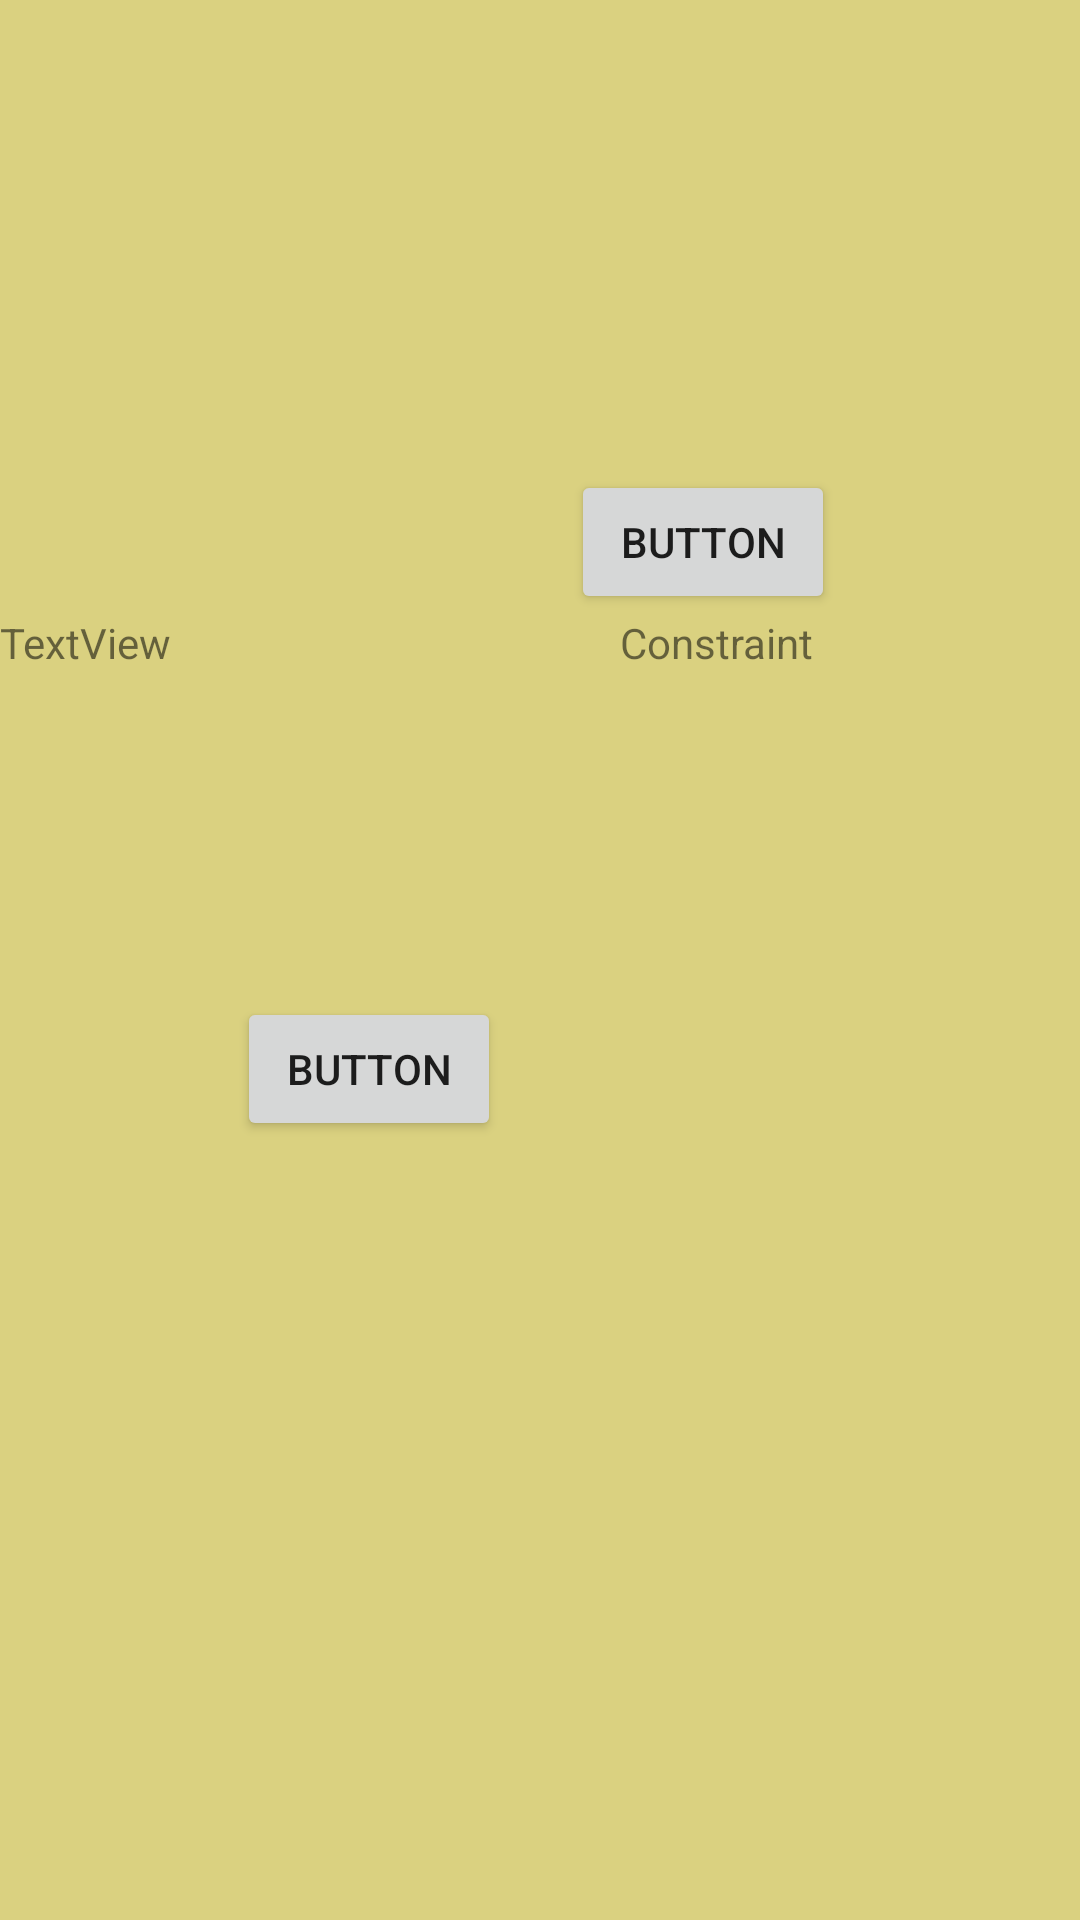

Layout XML and referenced resources for this Android screen:
<!-- AndroidManifest.xml: application theme Theme.AndroidFundamentals.NoActionBar -->
<!-- res/layout/constraint_layout_example_4.xml -->
<?xml version="1.0" encoding="utf-8"?>
<androidx.constraintlayout.widget.ConstraintLayout xmlns:android="http://schemas.android.com/apk/res/android"
    xmlns:app="http://schemas.android.com/apk/res-auto"
    xmlns:tools="http://schemas.android.com/tools"
    android:layout_width="match_parent"
    android:layout_height="match_parent"
    android:background="@color/yellow">

    <ImageView
        android:id="@+id/imageView"
        android:layout_width="wrap_content"
        android:layout_height="wrap_content"
        android:background="#673AB7"
        app:layout_constraintBottom_toBottomOf="parent"
        app:layout_constraintEnd_toEndOf="parent"
        app:layout_constraintHorizontal_bias="0.254"
        app:layout_constraintStart_toStartOf="parent"
        app:layout_constraintTop_toTopOf="parent"
        app:layout_constraintVertical_bias="0.32"
        tools:srcCompat="@tools:sample/avatars" />

    <Button
        android:id="@+id/button3"
        android:layout_width="wrap_content"
        android:layout_height="wrap_content"
        android:text="Button"
        app:layout_constraintBottom_toTopOf="@+id/imageView"
        app:layout_constraintEnd_toEndOf="parent"
        app:layout_constraintHorizontal_bias="0.7"
        app:layout_constraintStart_toStartOf="parent" />


    <TextView
        android:id="@+id/text"
        android:layout_width="wrap_content"
        android:layout_height="wrap_content"
        android:text="Constraint"
        app:layout_constraintBottom_toBottomOf="@+id/textView5"
        app:layout_constraintEnd_toEndOf="parent"
        app:layout_constraintHorizontal_bias="0.7"
        app:layout_constraintStart_toStartOf="parent"
        app:layout_constraintTop_toBottomOf="@+id/imageView" />

    <TextView
        android:id="@+id/textView5"
        android:layout_width="wrap_content"
        android:layout_height="wrap_content"
        android:text="TextView"
        app:layout_constraintBaseline_toBaselineOf="@+id/text"
        app:layout_constraintStart_toStartOf="parent" />

    <androidx.constraintlayout.widget.Guideline
        android:id="@+id/guide1"
        android:layout_width="wrap_content"
        android:layout_height="wrap_content"
        app:layout_constraintGuide_percent="0.2" />

    <Button
        android:id="@+id/button1"
        android:layout_width="wrap_content"
        android:layout_height="wrap_content"
        android:text="button"
        app:layout_constraintBottom_toBottomOf="parent"
        app:layout_constraintStart_toStartOf="@+id/guideline"
        app:layout_constraintTop_toBottomOf="@id/imageView"
        app:layout_constraintVertical_bias="0.32999998" />

    <androidx.constraintlayout.widget.Guideline
        android:id="@+id/guideline"
        android:layout_width="wrap_content"
        android:layout_height="wrap_content"
        android:orientation="vertical"
        app:layout_constraintGuide_begin="79dp" />


</androidx.constraintlayout.widget.ConstraintLayout>
<!-- resources referenced by this layout -->
<resources>
  <color name="yellow">#DAD180</color>
  <style name="Theme.AndroidFundamentals.NoActionBar">
          <item name="windowActionBar">false</item>
          <item name="windowNoTitle">true</item>
      </style>
</resources>
